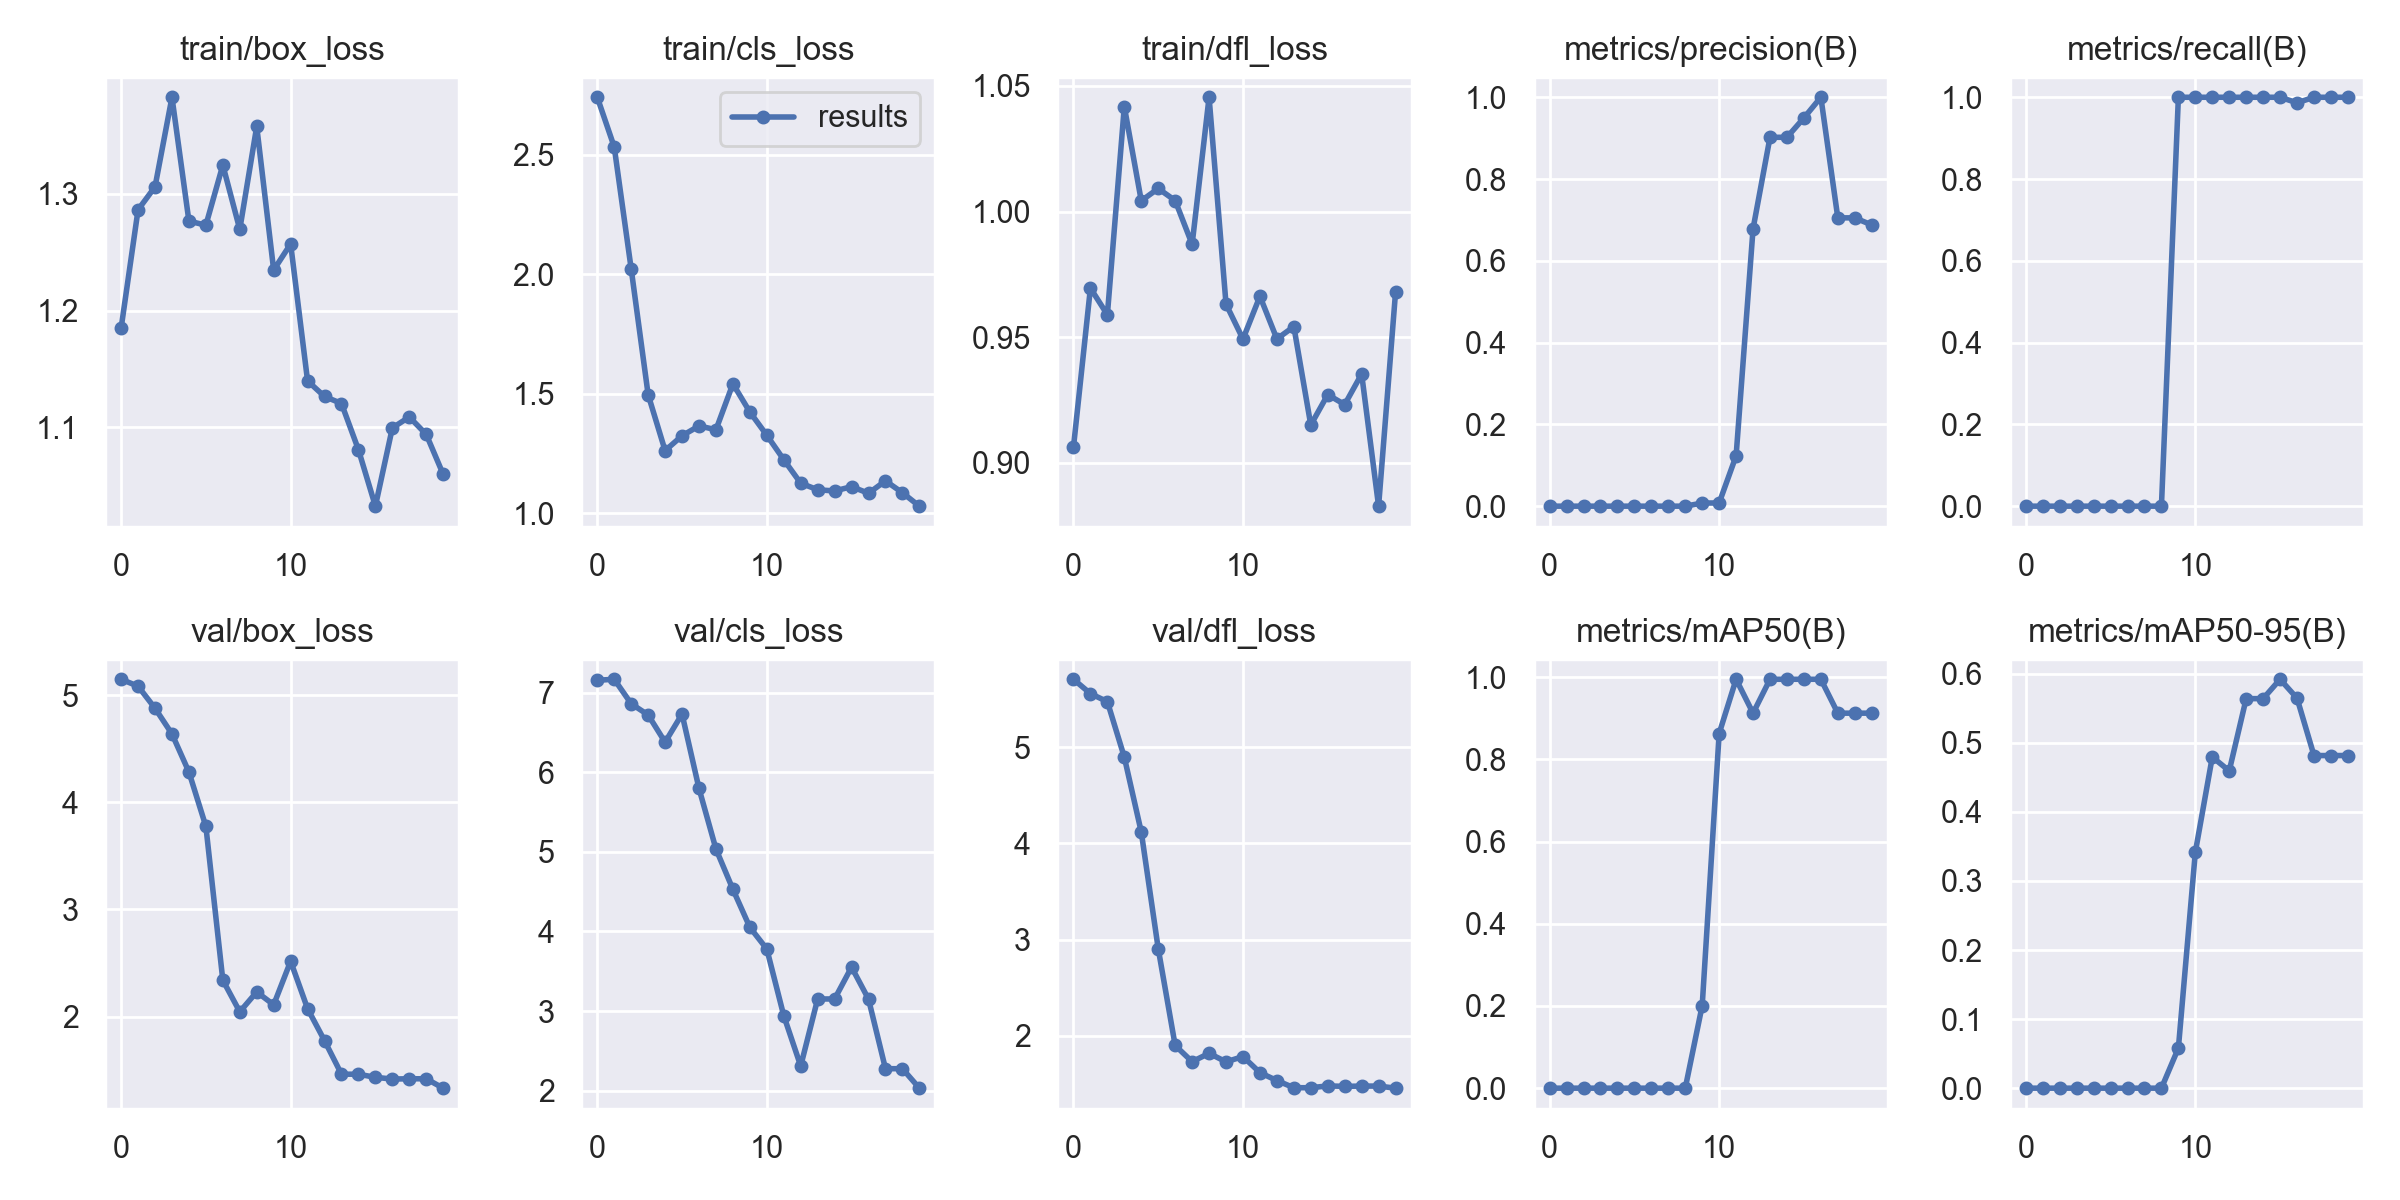

The table this chart was drawn from, first rows:
epoch, train/box_loss, train/cls_loss, train/dfl_loss, metrics/precision(B), metrics/recall(B), metrics/mAP50(B), metrics/mAP50-95(B), val/box_loss, val/cls_loss, val/dfl_loss, lr/pg0, lr/pg1, lr/pg2
0, 1.185, 2.741, 0.9062, 0, 0, 0, 0, 5.148, 7.158, 5.705, 0.0955, 0.0005, 0.0005
1, 1.286, 2.533, 0.9696, 0, 0, 0, 0, 5.083, 7.171, 5.556, 0.09005, 0.001045, 0.001045
2, 1.306, 2.023, 0.959, 0, 0, 0, 0, 4.878, 6.863, 5.472, 0.08453, 0.001532, 0.001532
3, 1.382, 1.497, 1.042, 0, 0, 0, 0, 4.638, 6.722, 4.895, 0.07896, 0.001959, 0.001959
4, 1.276, 1.263, 1.004, 0, 0, 0, 0, 4.282, 6.38, 4.117, 0.07333, 0.002326, 0.002326
5, 1.273, 1.325, 1.009, 0, 0, 0, 0, 3.775, 6.733, 2.906, 0.06763, 0.002634, 0.002634
6, 1.324, 1.366, 1.004, 0, 0, 0, 0, 2.339, 5.798, 1.899, 0.06188, 0.002882, 0.002882
7, 1.269, 1.35, 0.987, 0, 0, 0, 0, 2.044, 5.037, 1.731, 0.05607, 0.003072, 0.003072
8, 1.357, 1.543, 1.046, 0, 0, 0, 0, 2.23, 4.53, 1.818, 0.0502, 0.003201, 0.003201
9, 1.235, 1.425, 0.9632, 0.00759, 1, 0.2011, 0.058, 2.11, 4.053, 1.73, 0.04427, 0.003272, 0.003272
10, 1.257, 1.327, 0.9493, 0.00787, 1, 0.863, 0.3417, 2.516, 3.78, 1.785, 0.03828, 0.003282, 0.003282
11, 1.14, 1.225, 0.9663, 0.1231, 1, 0.995, 0.4795, 2.073, 2.941, 1.617, 0.03223, 0.003234, 0.003234
12, 1.127, 1.127, 0.9494, 0.6784, 1, 0.9125, 0.4595, 1.775, 2.308, 1.535, 0.02613, 0.003126, 0.003126
13, 1.121, 1.099, 0.9543, 0.9021, 1, 0.995, 0.5641, 1.462, 3.151, 1.461, 0.01996, 0.002959, 0.002959
14, 1.081, 1.094, 0.9151, 0.9021, 1, 0.995, 0.5641, 1.462, 3.151, 1.461, 0.01373, 0.002732, 0.002732
15, 1.033, 1.112, 0.9272, 0.9495, 1, 0.995, 0.5921, 1.433, 3.552, 1.48, 0.007446, 0.002446, 0.002446
16, 1.1, 1.085, 0.9232, 1, 0.9865, 0.995, 0.5647, 1.417, 3.15, 1.475, 0.00208, 0.00208, 0.00208
17, 1.109, 1.137, 0.9354, 0.7051, 1, 0.9125, 0.4817, 1.419, 2.275, 1.478, 0.00208, 0.00208, 0.00208
18, 1.094, 1.087, 0.8828, 0.7051, 1, 0.9125, 0.4817, 1.419, 2.275, 1.478, 0.001585, 0.001585, 0.001585
19, 1.06, 1.031, 0.9679, 0.6877, 1, 0.9125, 0.4817, 1.331, 2.03, 1.456, 0.00109, 0.00109, 0.00109
